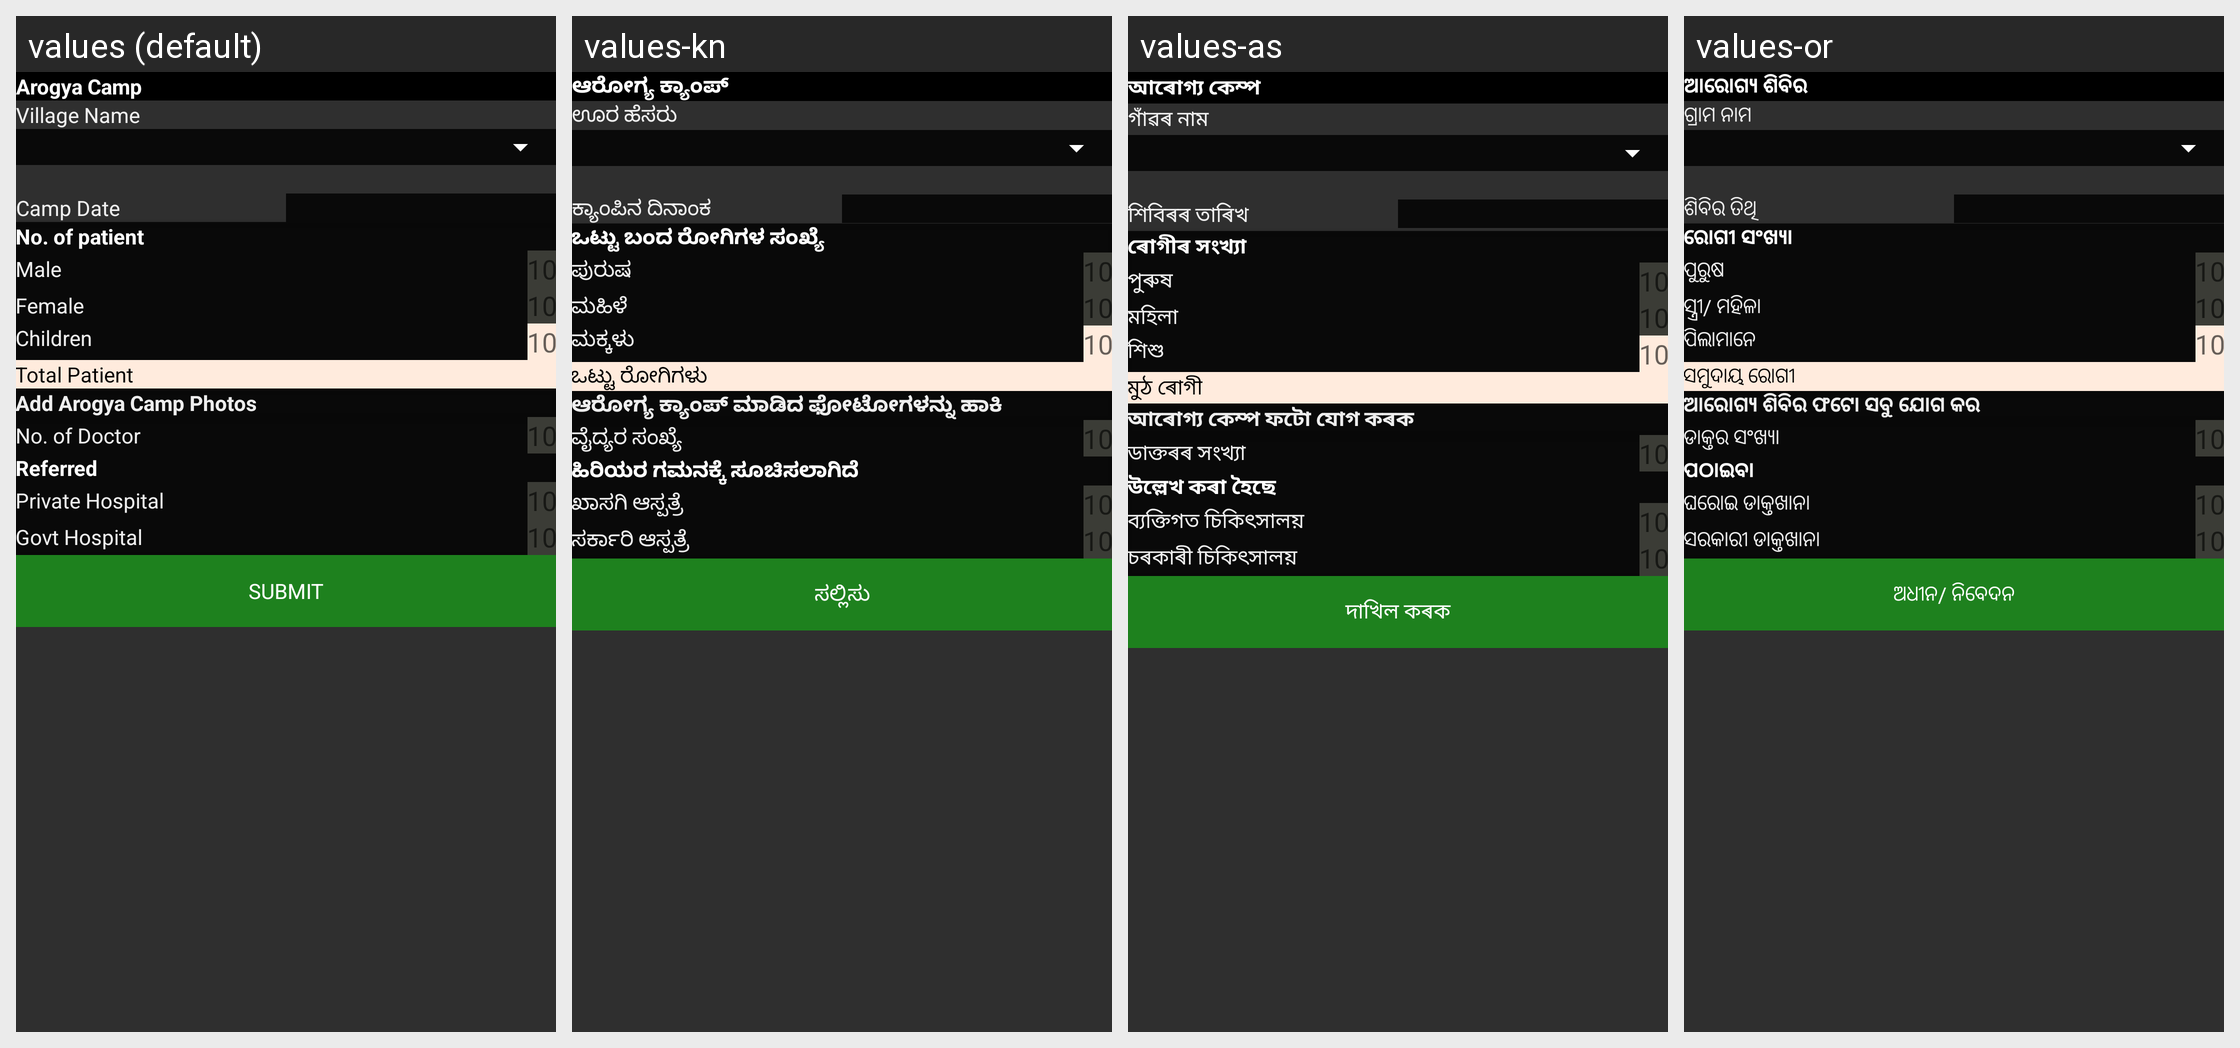

The same Android screen rendered under several of its app's locales, left to right. List the strings drawn on it with the default value and each locale's translation.
Android screen res/layout/activity_arogya_camp_add.xml rendered under 4 locales, left to right: values (default), values-kn, values-as, values-or. Device: Nexus 5 (rendered at 1080×1920; each locale shown at half size, 540×960, under a caption strip naming it); theme AppTheme.
Other locales in the repository, not shown: values-bn, values-gu, values-hi.
Strings drawn on this screen, with the default value and each locale's value (text and hints the layout hard-codes, and strings that could not be matched under every locale, appear in the picture but are not listed):

arogya_camp
  values: Arogya Camp
  values-kn: ಆರೋಗ್ಯ ಕ್ಯಾಂಪ್
  values-as: আৰোগ্য কেম্প
  values-or: ଆରୋଗ୍ୟ ଶିବିର

village_name
  values: Village Name
  values-kn: ಊರ ಹೆಸರು
  values-as: গাঁৱৰ নাম
  values-or: ଗ୍ରାମ ନାମ

camp_date
  values: Camp Date
  values-kn: ಕ್ಯಾಂಪಿನ ದಿನಾಂಕ
  values-as: শিবিৰৰ তাৰিখ
  values-or: ଶିବିର ତିଥି

no_of_pat
  values: No. of patient
  values-kn: ಒಟ್ಟು ಬಂದ ರೋಗಿಗಳ ಸಂಖ್ಯೆ
  values-as: ৰোগীৰ সংখ্যা
  values-or: ରୋଗୀ ସଂଖ୍ୟା

male
  values: Male
  values-kn: ಪುರುಷ
  values-as: পুৰুষ
  values-or: ପୁରୁଷ

female
  values: Female
  values-kn: ಮಹಿಳೆ
  values-as: মহিলা
  values-or: ସ୍ତ୍ରୀ/ ମହିଳା

children
  values: Children
  values-kn: ಮಕ್ಕಳು
  values-as: শিশু
  values-or: ପିଲାମାନେ

total_patient
  values: Total Patient
  values-kn: ಒಟ್ಟು ರೋಗಿಗಳು
  values-as: মুঠ ৰোগী
  values-or: ସମୁଦାୟ ରୋଗୀ

add_arogya_camp_pic
  values: Add Arogya Camp Photos
  values-kn: ಆರೋಗ್ಯ ಕ್ಯಾಂಪ್ ಮಾಡಿದ ಫೋಟೋಗಳನ್ನು ಹಾಕಿ
  values-as: আৰোগ্য কেম্প ফটো যোগ কৰক
  values-or: ଆରୋଗ୍ୟ ଶିବିର ଫଟୋ ସବୁ ଯୋଗ କର

no_of_doc
  values: No. of Doctor
  values-kn: ವೈದ್ಯರ ಸಂಖ್ಯೆ
  values-as: ডাক্তৰৰ সংখ্যা
  values-or: ଡାକ୍ତର ସଂଖ୍ୟା

refreed
  values: Referred
  values-kn: ಹಿರಿಯರ ಗಮನಕ್ಕೆ ಸೂಚಿಸಲಾಗಿದೆ
  values-as: উল্লেখ কৰা হৈছে
  values-or: ପଠାଇବା

privat_hospital
  values: Private Hospital
  values-kn: ಖಾಸಗಿ ಆಸ್ಪತ್ರೆ
  values-as: ব্যক্তিগত চিকিৎসালয়
  values-or: ଘରୋଇ ଡାକ୍ତଖାନା

govt_hopital
  values: Govt Hospital
  values-kn: ಸರ್ಕಾರಿ ಆಸ್ಪತ್ರೆ
  values-as: চৰকাৰী চিকিৎসালয়
  values-or: ସରକାରୀ ଡାକ୍ତଖାନା

submit
  values: Submit
  values-kn: ಸಲ್ಲಿಸು
  values-as: দাখিল কৰক
  values-or: ଅଧୀନ/ ନିବେଦନ
